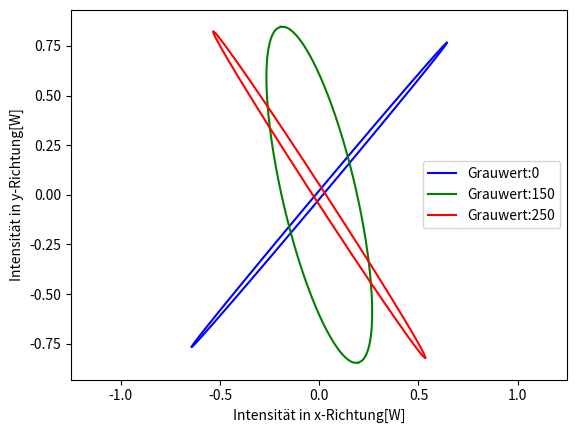

Recreate this plot in Python. (Note: this script raises an exception after producing the figure.)
#!/usr/bin/env python3
# -*- coding: utf-8 -*-
"""
Created on Sat Jun  1 12:45:45 2019

[redacted]
"""

import numpy as np
import matplotlib.pyplot as plt

def Ellipse(a,b,alpha,Farbe,Legende):
    X = np.linspace(-a,a,300)
    F1 = b/a * np.sqrt(a**2-X**2)
    F2 = -b/a * np.sqrt(a**2-X**2)
    F1_neu = X*np.sin(alpha) + F1*np.cos(alpha)
    F2_neu = X*np.sin(alpha) + F2*np.cos(alpha)
    X1 = X*np.cos(alpha) - F1*np.sin(alpha)
    X2 = X*np.cos(alpha) - F2*np.sin(alpha)
    plt.plot(X1,F1_neu,Farbe,label = Legende)
    plt.plot(X2,F2_neu,Farbe)
    return 
    

alpha1 = np.pi*50/180
a1= 1
b1 = 0.014

alpha2 = np.pi*103/180
a2 = 0.869
b2 = 0.186

alpha3 = np.pi*123/180
a3 = 0.98
b3 = 0.028
Ellipse(a1,b1,alpha1,"b","Grauwert:0")
Ellipse(a2,b2,alpha2,"green","Grauwert:150")
Ellipse(a3,b3,alpha3,"red","Grauwert:250")
plt.axis("equal")
plt.xlabel("Intensität in x-Richtung[W]")
plt.ylabel("Intensität in y-Richtung[W]")
plt.legend()
plt.savefig("Bericht/Ellipse.png")
plt.show()